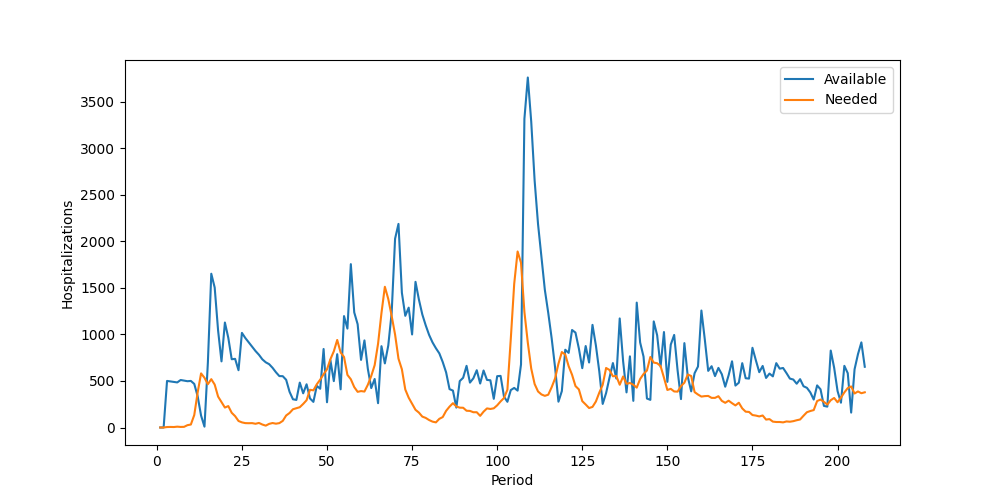

The file beside this chart, header and first rows:
Period, Inventory, Arrived, Available, Needed, Succeeded, Failed, Lost
1, 0, 0, 0, 0, 0, 0, 0
2, 0, 0, 0, 0, 0, 0, 0
3, 0, 500, 500, 5, 5, 0, 0
4, 495, 0, 495, 6, 6, 0, 0
5, 489, 0, 489, 5, 5, 0, 0
6, 484, 0, 484, 9, 9, 0, 0
7, 475, 35, 510, 6, 6, 0, 0
8, 504, 0, 504, 7, 7, 0, 0
9, 497, 0, 497, 25, 25, 0, 0
10, 472, 28, 500, 32, 32, 0, 0
11, 468, 0, 468, 134, 134, 0, 0
12, 334, 1, 335, 377, 335, 42, 0
13, 0, 128, 128, 581, 128, 453, 0
14, 0, 9, 9, 534, 9, 525, 0
15, 0, 698, 698, 465, 465, 0, 0
16, 233, 1418, 1651, 519, 519, 0, 0
17, 1132, 371, 1503, 461, 461, 0, 0
18, 1042, 0, 1042, 332, 332, 0, 0
19, 710, 0, 710, 274, 274, 0, 0
20, 436, 691, 1127, 214, 214, 0, 0
21, 913, 50, 963, 230, 230, 0, 0
22, 733, 0, 733, 158, 158, 0, 0
23, 575, 162, 737, 122, 122, 0, 0
24, 615, 0, 615, 70, 70, 0, 0
25, 545, 471, 1016, 55, 55, 0, 0
26, 961, 0, 961, 47, 47, 0, 0
27, 914, 0, 914, 46, 46, 0, 0
28, 868, 0, 868, 47, 47, 0, 0
29, 821, 0, 821, 40, 40, 0, 0
30, 781, 0, 781, 49, 49, 0, 0
31, 732, 0, 732, 32, 32, 0, 0
32, 700, 0, 700, 20, 20, 0, 0
33, 680, 0, 680, 39, 39, 0, 0
34, 641, 0, 641, 48, 48, 0, 0
35, 593, 0, 593, 41, 41, 0, 0
36, 552, 0, 552, 47, 47, 0, 0
37, 505, 46, 551, 71, 71, 0, 0
38, 480, 32, 512, 129, 129, 0, 0
39, 383, 0, 383, 156, 156, 0, 0
40, 227, 76, 303, 196, 196, 0, 0
41, 107, 189, 296, 207, 207, 0, 0
42, 89, 393, 482, 218, 218, 0, 0
43, 264, 103, 367, 253, 253, 0, 0
44, 114, 350, 464, 293, 293, 0, 0
45, 171, 141, 312, 405, 312, 93, 0
46, 0, 275, 275, 399, 275, 124, 0
47, 0, 447, 447, 464, 447, 17, 0
48, 0, 416, 416, 514, 416, 98, 0
49, 0, 843, 843, 572, 572, 0, 0
50, 271, 0, 271, 625, 271, 354, 0
51, 0, 723, 723, 733, 723, 10, 0
52, 0, 498, 498, 818, 498, 320, 0
53, 0, 787, 787, 940, 787, 153, 0
54, 0, 410, 410, 806, 410, 396, 0
55, 0, 1196, 1196, 757, 757, 0, 0
56, 439, 623, 1062, 565, 565, 0, 0
57, 497, 1257, 1754, 518, 518, 0, 0
58, 1236, 0, 1236, 434, 434, 0, 0
59, 802, 307, 1109, 383, 383, 0, 0
60, 726, 0, 726, 391, 391, 0, 0
... 148 more rows
